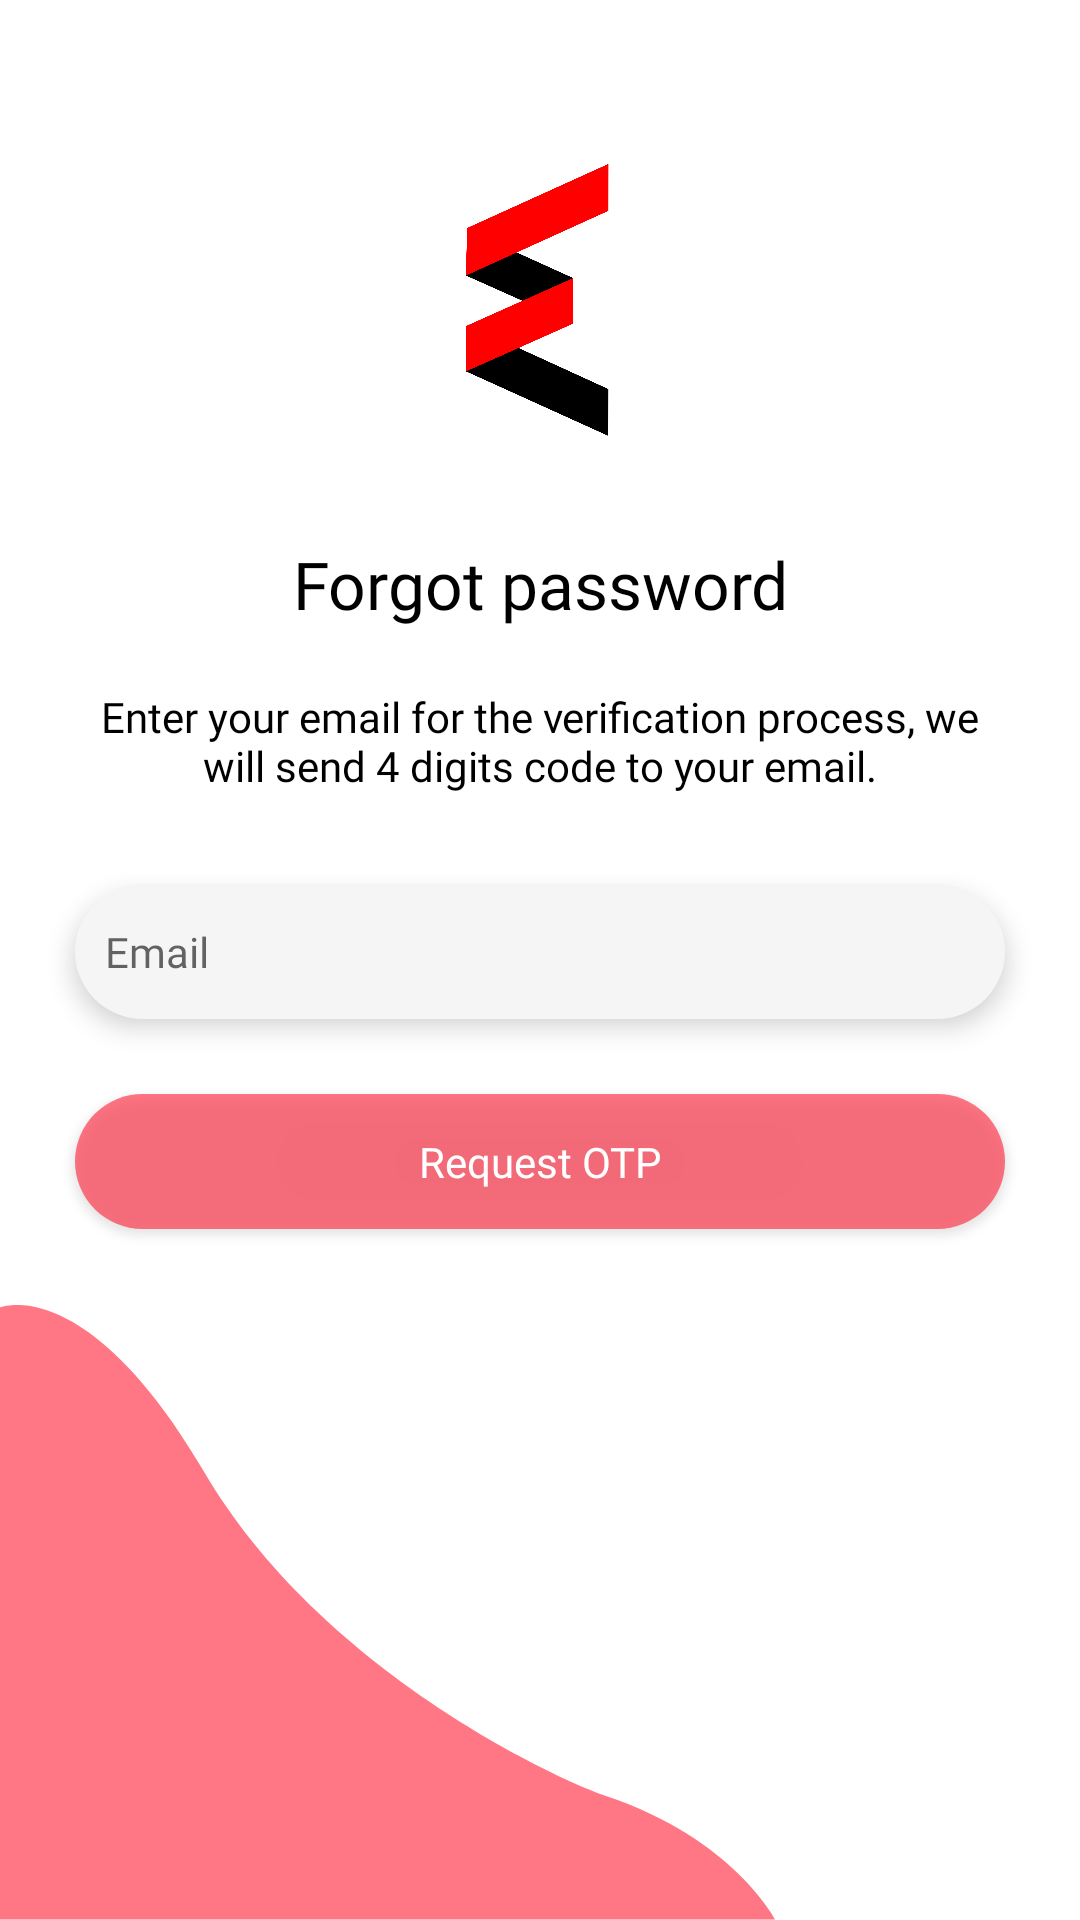

This screen was rendered from an Android layout file. Write that file and the resources it references.
<!-- AndroidManifest.xml: application theme Theme.EnsolUser -->
<!-- res/layout/activity_forgot_password.xml -->
<?xml version="1.0" encoding="utf-8"?>
<RelativeLayout xmlns:android="http://schemas.android.com/apk/res/android"
    xmlns:tools="http://schemas.android.com/tools"
    android:layout_width="match_parent"
    android:layout_height="match_parent"
    android:background="@color/white"
    tools:context=".ForgotPasswordActivity">

    <ImageView
        android:layout_width="wrap_content"
        android:layout_height="wrap_content"
        android:layout_alignParentStart="true"
        android:layout_alignParentBottom="true"
        android:layout_gravity="center_horizontal"
        android:src="@drawable/bottom_curve" />

    <ImageView
        android:id="@+id/logo"
        android:layout_width="100dp"
        android:layout_height="100dp"
        android:layout_centerHorizontal="true"
        android:layout_gravity="center_horizontal"
        android:layout_marginTop="50dp"
        android:src="@drawable/main_logo" />

    <TextView
        android:id="@+id/title"
        android:layout_width="wrap_content"
        android:layout_height="wrap_content"
        android:layout_below="@+id/logo"
        android:layout_centerHorizontal="true"
        android:layout_gravity="center_horizontal"
        android:layout_marginTop="30dp"
        android:fontFamily="@font/roboto_medium"
        android:gravity="center"
        android:text="Forgot password"
        android:textColor="@color/black"
        android:textSize="22sp" />

    <TextView
        android:id="@+id/content"
        android:layout_width="wrap_content"
        android:layout_height="wrap_content"
        android:layout_below="@+id/title"
        android:layout_centerHorizontal="true"
        android:layout_gravity="center_horizontal"
        android:layout_marginHorizontal="25dp"
        android:layout_marginTop="20dp"

        android:fontFamily="@font/roboto_regular"
        android:gravity="center"
        android:text="Enter your email for the verification process, we will send 4 digits code to your email."
        android:textColor="@color/black"
        android:textSize="14sp" />

    <EditText
        android:id="@+id/email"
        android:layout_width="match_parent"
        android:layout_height="45dp"
        android:layout_below="@+id/content"
        android:layout_marginHorizontal="25dp"
        android:layout_marginTop="30dp"
        android:background="@drawable/edit_text_background"
        android:elevation="5dp"
        android:fontFamily="@font/roboto_regular"
        android:hint="Email"
        android:inputType="textEmailAddress"
        android:paddingHorizontal="10dp"
        android:textSize="14sp" />

    <Button
        android:id="@+id/btn_reset"
        android:layout_width="match_parent"
        android:layout_height="45dp"
        android:layout_below="@+id/email"
        android:layout_marginHorizontal="25dp"
        android:layout_marginTop="25dp"
        android:background="@drawable/button_background"
        android:fontFamily="@font/roboto_bold"
        android:text="Request OTP"
        android:textAllCaps="false"
        android:textColor="@color/white"
        android:textSize="14sp" />

</RelativeLayout>
<!-- resources referenced by this layout -->
<resources>
  <color name="black">#FF000000</color>
  <color name="white">#FFFFFFFF</color>
  <!-- drawable bottom_curve: png bitmap (drawable-hdpi, 7303 bytes) -->
  <!-- drawable button_background (drawable) -->
  <?xml version="1.0" encoding="utf-8"?>
  <selector xmlns:android="http://schemas.android.com/apk/res/android">
      <item android:state_selected="false">
          <shape xmlns:android="http://schemas.android.com/apk/res/android" android:shape="rectangle">
  
  
              <corners android:radius= "30dp" />
              <solid android:color="@color/red"></solid>
          </shape>
      </item>
  </selector>
  <!-- drawable edit_text_background (drawable) -->
  <?xml version="1.0" encoding="utf-8"?>
  <selector xmlns:android="http://schemas.android.com/apk/res/android">
      <item android:state_focused="false">
          <shape xmlns:android="http://schemas.android.com/apk/res/android" android:shape="rectangle">
  
  
              <corners android:radius= "30dp" />
              <solid android:color="#F5F5F5"></solid>
          </shape>
      </item>
      <item android:state_focused="true">
          <shape xmlns:android="http://schemas.android.com/apk/res/android" android:shape="rectangle">
  
  
              <stroke android:width="1dp" android:color="@color/red"/>
              <corners android:radius= "30dp" />
              <solid android:color="#F5F5F5"></solid>
          </shape>
      </item>
  </selector>
  <!-- drawable main_logo: png bitmap (drawable-hdpi, 51798 bytes) -->
  <style name="Theme.EnsolUser" parent="Theme.AppCompat.Light.NoActionBar">
          
          <item name="colorPrimary">@color/red</item>
          <item name="colorPrimaryVariant">@color/red</item>
          <item name="colorOnPrimary">@color/black</item>
          
          <item name="colorSecondary">@color/red</item>
          <item name="colorSecondaryVariant">@color/red</item>
          <item name="colorOnSecondary">@color/black</item>
          
          <item name="android:statusBarColor" tools:targetApi="l">@color/white</item>
          <item name="android:windowLightStatusBar">true</item>
          
          <item name="bottomSheetDialogTheme">@style/BottomSheet.RoundedCorners</item>
          <item name="colorAccent">@color/red</item>
          <item name="colorControlActivated">@color/red</item>
  
      </style>
  <color name="red">#A6FF2D42</color>
  <style name="BottomSheet.RoundedCorners" parent="@style/ThemeOverlay.MaterialComponents.BottomSheetDialog">
          <item name="bottomSheetStyle">@style/BottomSheet.OverLay</item>
      </style>
  <style name="BottomSheet.OverLay" parent="Theme.MaterialComponents.BottomSheetDialog" />
</resources>
